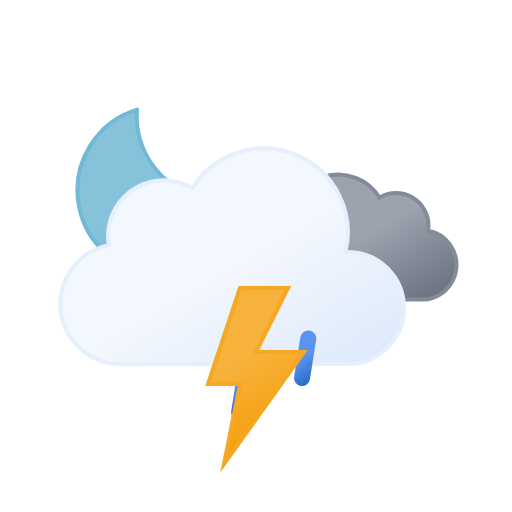
t = 0.00 s
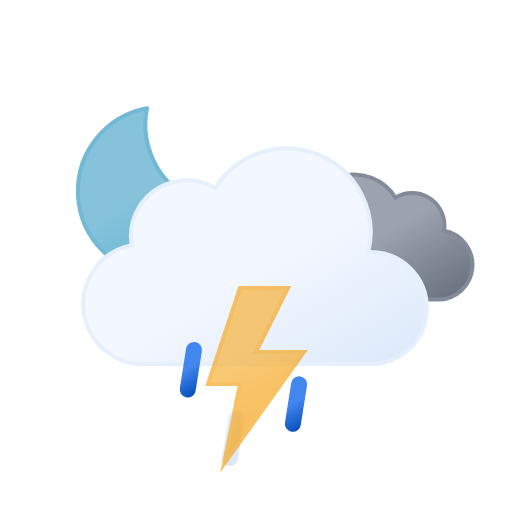
t = 1.67 s
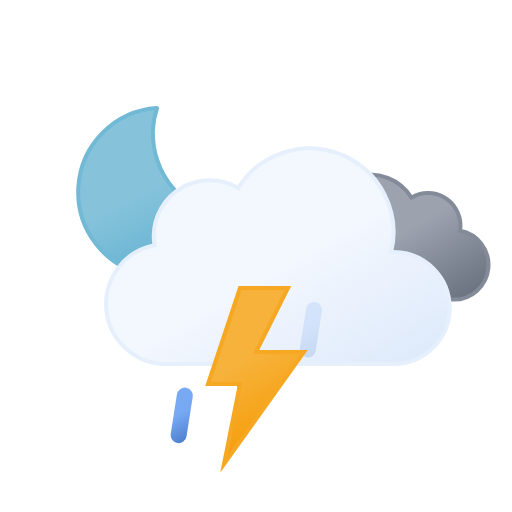
t = 3.33 s
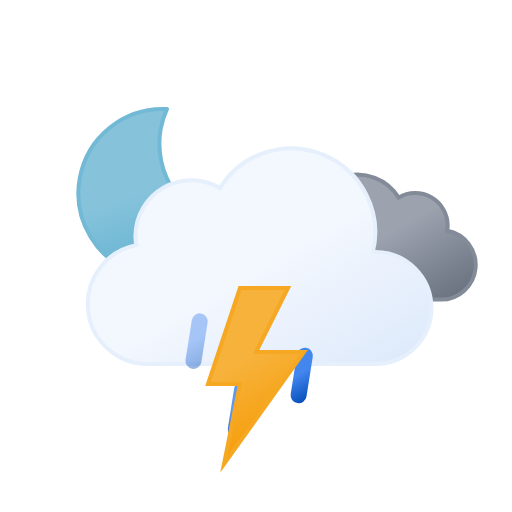
t = 5.00 s
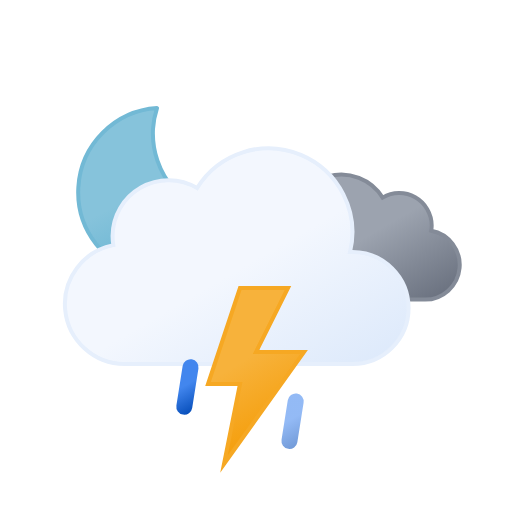
t = 6.67 s
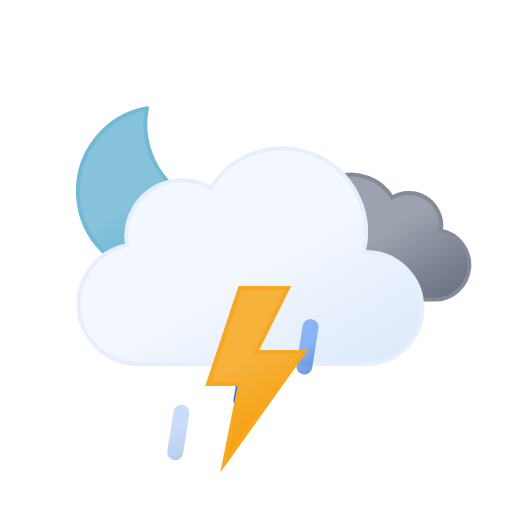
t = 8.33 s

The animated SVG that drew these frames (rendered in a browser with its animation timeline set to each time). Animation: 10 SMIL elements (animate=4,animateTransform=6); one cycle of 10.00 s, repeats indefinitely.

<svg xmlns="http://www.w3.org/2000/svg" xmlns:xlink="http://www.w3.org/1999/xlink" viewBox="0 0 64 64">
	<defs>
		<linearGradient id="a" x1="13.58" y1="15.57" x2="24.15" y2="33.87" gradientUnits="userSpaceOnUse">
			<stop offset="0" stop-color="#86c3db"/>
			<stop offset="0.45" stop-color="#86c3db"/>
			<stop offset="1" stop-color="#5eafcf"/>
		</linearGradient>
		<linearGradient id="b" x1="40.76" y1="23" x2="50.83" y2="40.46" gradientUnits="userSpaceOnUse">
			<stop offset="0" stop-color="#9ca3af"/>
			<stop offset="0.45" stop-color="#9ca3af"/>
			<stop offset="1" stop-color="#6b7280"/>
		</linearGradient>
		<linearGradient id="c" x1="22.56" y1="21.96" x2="39.2" y2="50.8" gradientUnits="userSpaceOnUse">
			<stop offset="0" stop-color="#f3f7fe"/>
			<stop offset="0.45" stop-color="#f3f7fe"/>
			<stop offset="1" stop-color="#deeafb"/>
		</linearGradient>
		<linearGradient id="d" x1="22.53" y1="42.95" x2="25.47" y2="48.05" gradientUnits="userSpaceOnUse">
			<stop offset="0" stop-color="#4286ee"/>
			<stop offset="0.45" stop-color="#4286ee"/>
			<stop offset="1" stop-color="#0950bc"/>
		</linearGradient>
		<linearGradient id="e" x1="29.53" y1="42.95" x2="32.47" y2="48.05" xlink:href="#d"/>
		<linearGradient id="f" x1="36.53" y1="42.95" x2="39.47" y2="48.05" xlink:href="#d"/>
		<linearGradient id="g" x1="26.74" y1="37.88" x2="35.76" y2="53.52" gradientUnits="userSpaceOnUse">
			<stop offset="0" stop-color="#f7b23b"/>
			<stop offset="0.45" stop-color="#f7b23b"/>
			<stop offset="1" stop-color="#f59e0b"/>
		</linearGradient>
	</defs>
	<path d="M29.33,26.68A10.61,10.61,0,0,1,18.65,16.14,10.5,10.5,0,0,1,19,13.5,10.54,10.54,0,1,0,30.5,26.61,11.48,11.48,0,0,1,29.33,26.68Z" stroke="#72b9d5" stroke-linecap="round" stroke-linejoin="round" stroke-width="0.5" fill="url(#a)">
		<animateTransform attributeName="transform" type="rotate" values="-10 19.22 24.293; 10 19.22 24.293; -10 19.22 24.293" dur="10s" repeatCount="indefinite"/>
	</path>
	<path d="M34.23,33.45a4.05,4.05,0,0,0,4.05,4H54.79a4.34,4.34,0,0,0,.81-8.61,3.52,3.52,0,0,0,.06-.66,4.06,4.06,0,0,0-6.13-3.48,6.08,6.08,0,0,0-11.25,3.19,6.34,6.34,0,0,0,.18,1.46h-.18A4.05,4.05,0,0,0,34.23,33.45Z" stroke="#848b98" stroke-miterlimit="10" stroke-width="0.5" fill="url(#b)">
		<animateTransform attributeName="transform" type="translate" values="-2.1 0; 2.1 0; -2.1 0" dur="7s" repeatCount="indefinite"/>
	</path>
	<path d="M46.5,31.5l-.32,0a10.49,10.49,0,0,0-19.11-8,7,7,0,0,0-10.57,6,7.21,7.21,0,0,0,.1,1.14A7.5,7.5,0,0,0,18,45.5a4.19,4.19,0,0,0,.5,0v0h28a7,7,0,0,0,0-14Z" stroke="#e6effc" stroke-miterlimit="10" stroke-width="0.5" fill="url(#c)">
		<animateTransform attributeName="transform" type="translate" values="-3 0; 3 0; -3 0" dur="7s" repeatCount="indefinite"/>
	</path>
	<line x1="24.39" y1="43.03" x2="23.61" y2="47.97" fill="none" stroke-linecap="round" stroke-miterlimit="10" stroke-width="2" stroke="url(#d)">
		<animateTransform attributeName="transform" type="translate" values="1 -5; -2 10" dur="0.7s" repeatCount="indefinite"/>
		<animate attributeName="opacity" values="0;1;1;0" dur="0.7s" repeatCount="indefinite"/>
	</line>
	<line x1="31.39" y1="43.03" x2="30.61" y2="47.97" fill="none" stroke-linecap="round" stroke-miterlimit="10" stroke-width="2" stroke="url(#e)">
		<animateTransform attributeName="transform" begin="-0.4s" type="translate" values="1 -5; -2 10" dur="0.7s" repeatCount="indefinite"/>
		<animate attributeName="opacity" begin="-0.4s" values="0;1;1;0" dur="0.7s" repeatCount="indefinite"/>
	</line>
	<line x1="38.39" y1="43.03" x2="37.61" y2="47.97" fill="none" stroke-linecap="round" stroke-miterlimit="10" stroke-width="2" stroke="url(#f)">
		<animateTransform attributeName="transform" begin="-0.2s" type="translate" values="1 -5; -2 10" dur="0.7s" repeatCount="indefinite"/>
		<animate attributeName="opacity" begin="-0.2s" values="0;1;1;0" dur="0.7s" repeatCount="indefinite"/>
	</line>
	<polygon points="30 36 26 48 30 48 28 58 38 44 32 44 36 36 30 36" stroke="#f6a823" stroke-miterlimit="10" stroke-width="0.5" fill="url(#g)">
		<animate attributeName="opacity" values="1; 1; 1; 1; 1; 1; 0.1; 1; 0.1; 1; 1; 0.1; 1; 0.1; 1" dur="2s" repeatCount="indefinite"/>
	</polygon>
</svg>
